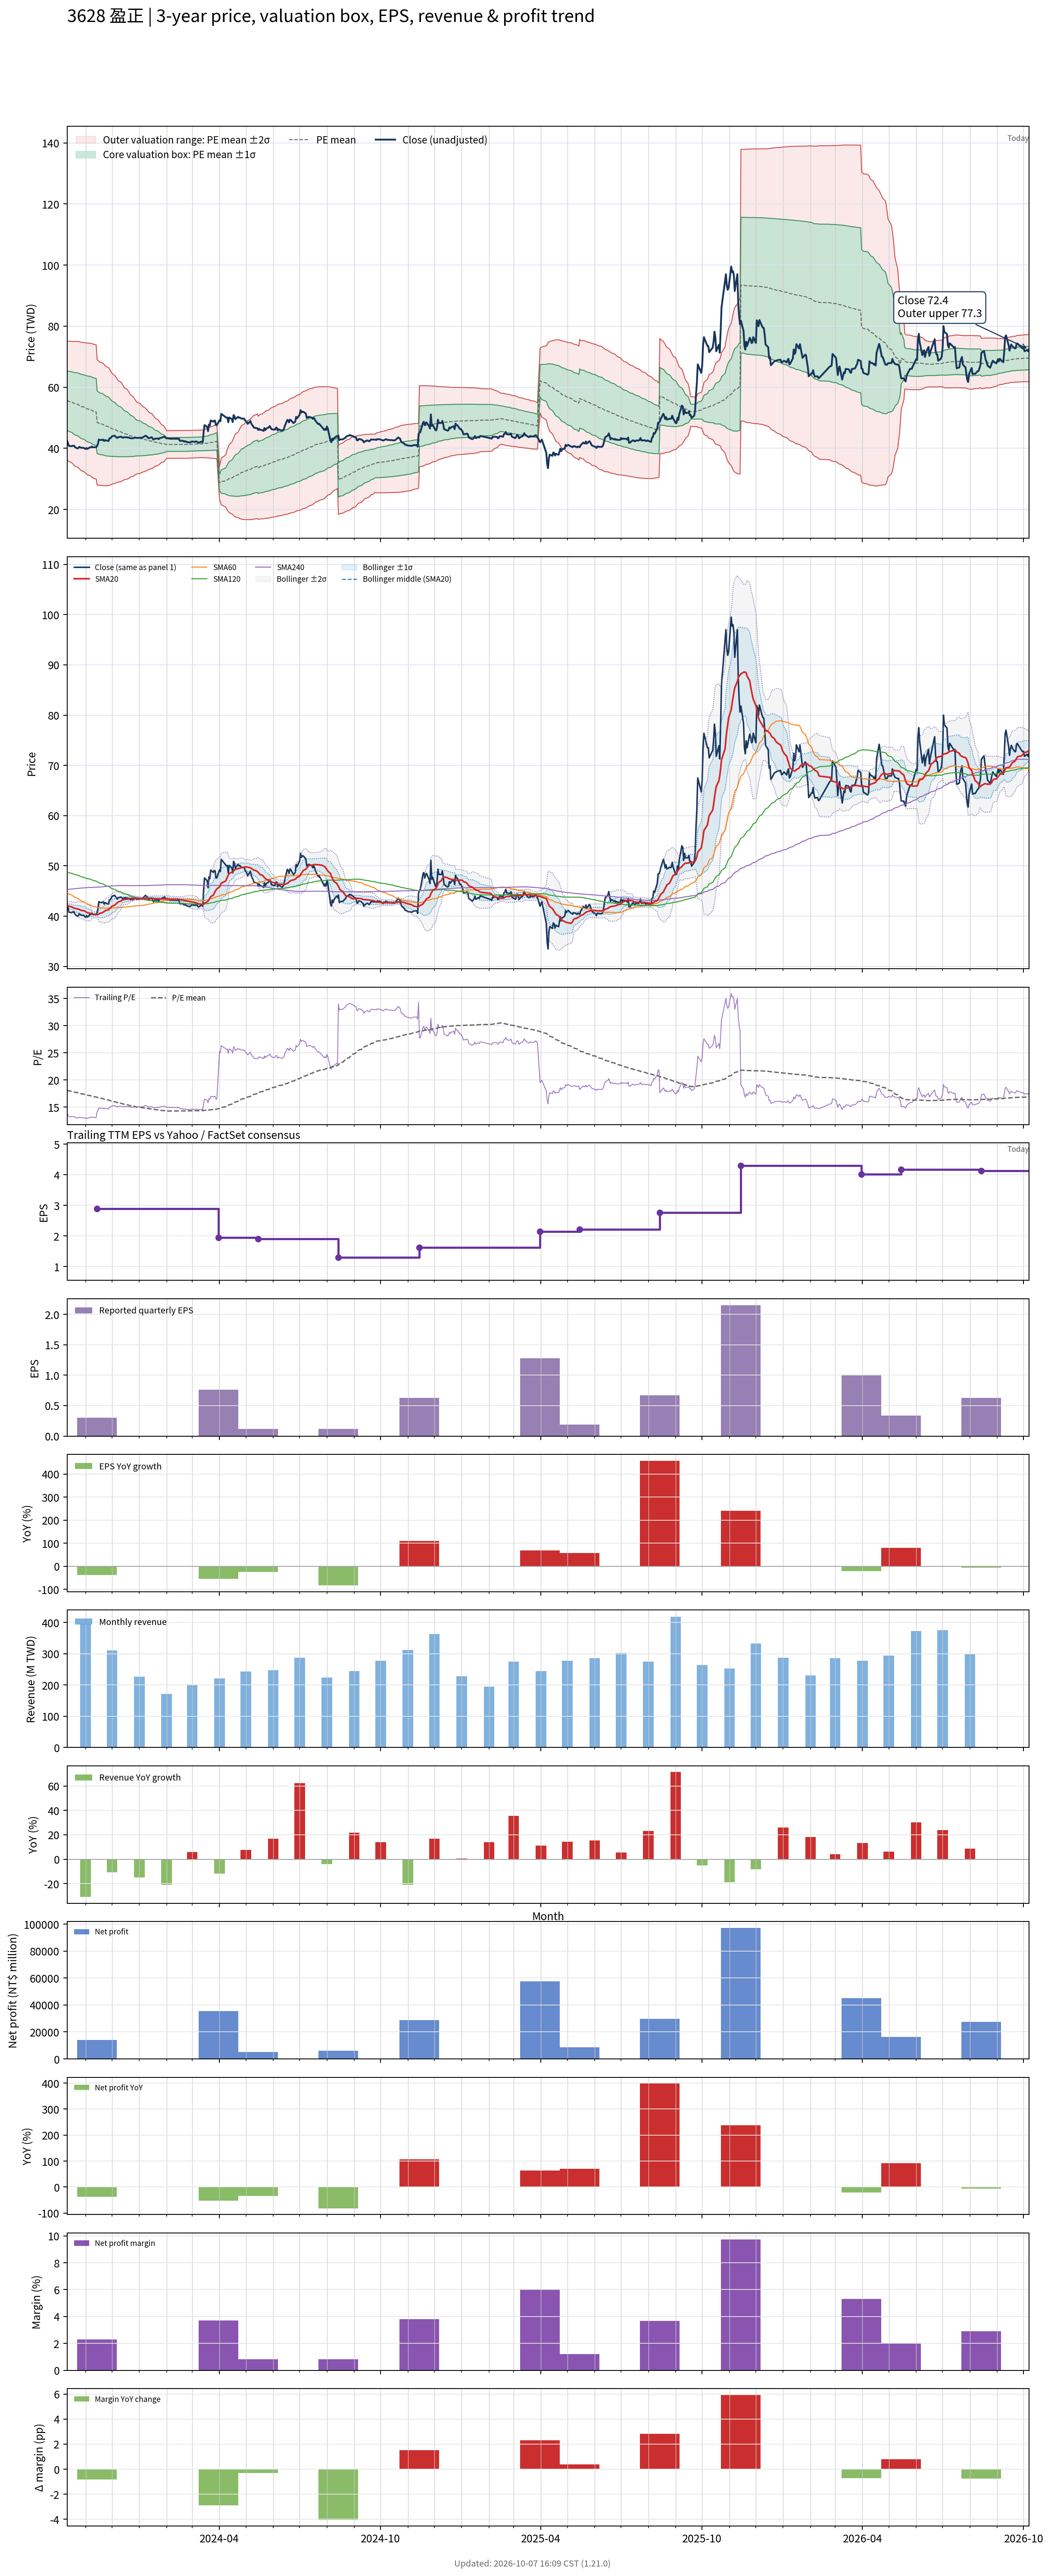

Values plotted in this chart, from the file beside it:
# chart-version: skill-stock-dynamic-val…
date, close, available_date, period_end, eps, ttm_eps, pe, pe_mean, pe_std, price_m2, price_m1, price_mean, price_p1, price_p2, forward_eps, forward_pe, forward_pe_mean, forward_pe_std, forward_price_m2, forward_price_m1, forward_price_mean, forward_price_p1, forward_price_p2, sma20
2023-10-11, 42.4, 2023-08-14, 2023-06-30, 0.73, 3.08, 13.77, 18.09, 3.148, 36.31, 46.01, 55.71, 65.4, 75.1, , , , , , , , , , 42.12
2023-10-12, 41.7, 2023-08-14, 2023-06-30, 0.73, 3.08, 13.54, 18.03, 3.172, 36.01, 45.78, 55.55, 65.32, 75.09, , , , , , , , , , 42.07
2023-10-13, 40.8, 2023-08-14, 2023-06-30, 0.73, 3.08, 13.25, 17.98, 3.196, 35.68, 45.53, 55.37, 65.21, 75.06, , , , , , , , , , 41.95
2023-10-16, 40.7, 2023-08-14, 2023-06-30, 0.73, 3.08, 13.21, 17.92, 3.217, 35.37, 45.28, 55.19, 65.1, 75.01, , , , , , , , , , 41.87
2023-10-17, 40.85, 2023-08-14, 2023-06-30, 0.73, 3.08, 13.26, 17.87, 3.242, 35.06, 45.04, 55.03, 65.02, 75, , , , , , , , , , 41.76
2023-10-18, 40.8, 2023-08-14, 2023-06-30, 0.73, 3.08, 13.25, 17.82, 3.267, 34.75, 44.81, 54.87, 64.94, 75, , , , , , , , , , 41.68
2023-10-19, 40.85, 2023-08-14, 2023-06-30, 0.73, 3.08, 13.26, 17.77, 3.291, 34.45, 44.59, 54.73, 64.86, 75, , , , , , , , , , 41.61
2023-10-20, 40.35, 2023-08-14, 2023-06-30, 0.73, 3.08, 13.1, 17.72, 3.316, 34.14, 44.36, 54.57, 64.78, 75, , , , , , , , , , 41.53
2023-10-23, 39.95, 2023-08-14, 2023-06-30, 0.73, 3.08, 12.97, 17.67, 3.342, 33.83, 44.12, 54.41, 64.71, 75, , , , , , , , , , 41.44
2023-10-24, 40.2, 2023-08-14, 2023-06-30, 0.73, 3.08, 13.05, 17.61, 3.363, 33.53, 43.89, 54.25, 64.6, 74.96, , , , , , , , , , 41.38
2023-10-25, 40.5, 2023-08-14, 2023-06-30, 0.73, 3.08, 13.15, 17.55, 3.38, 33.25, 43.66, 54.07, 64.47, 74.88, , , , , , , , , , 41.31
2023-10-26, 40.3, 2023-08-14, 2023-06-30, 0.73, 3.08, 13.08, 17.5, 3.397, 32.96, 43.43, 53.89, 64.35, 74.82, , , , , , , , , , 41.23
2023-10-27, 40.2, 2023-08-14, 2023-06-30, 0.73, 3.08, 13.05, 17.44, 3.412, 32.69, 43.2, 53.71, 64.22, 74.72, , , , , , , , , , 41.15
2023-10-30, 40.15, 2023-08-14, 2023-06-30, 0.73, 3.08, 13.04, 17.38, 3.427, 32.42, 42.97, 53.53, 64.08, 74.64, , , , , , , , , , 41.09
2023-10-31, 39.9, 2023-08-14, 2023-06-30, 0.73, 3.08, 12.95, 17.32, 3.443, 32.14, 42.75, 53.35, 63.95, 74.56, , , , , , , , , , 41.02
2023-11-01, 39.8, 2023-08-14, 2023-06-30, 0.73, 3.08, 12.92, 17.27, 3.464, 31.87, 42.53, 53.2, 63.87, 74.54, , , , , , , , , , 40.9
2023-11-02, 40.1, 2023-08-14, 2023-06-30, 0.73, 3.08, 13.02, 17.22, 3.482, 31.6, 42.32, 53.05, 63.77, 74.49, , , , , , , , , , 40.8
2023-11-03, 39.8, 2023-08-14, 2023-06-30, 0.73, 3.08, 12.92, 17.17, 3.501, 31.33, 42.12, 52.9, 63.68, 74.46, , , , , , , , , , 40.69
2023-11-06, 40.35, 2023-08-14, 2023-06-30, 0.73, 3.08, 13.1, 17.13, 3.517, 31.09, 41.92, 52.75, 63.58, 74.41, , , , , , , , , , 40.59
2023-11-07, 40.3, 2023-08-14, 2023-06-30, 0.73, 3.08, 13.08, 17.08, 3.533, 30.84, 41.72, 52.61, 63.49, 74.37, , , , , , , , , , 40.5
2023-11-08, 40.6, 2023-08-14, 2023-06-30, 0.73, 3.08, 13.18, 17.03, 3.545, 30.61, 41.53, 52.45, 63.37, 74.29, , , , , , , , , , 40.41
2023-11-09, 40.35, 2023-08-14, 2023-06-30, 0.73, 3.08, 13.1, 16.98, 3.555, 30.38, 41.33, 52.28, 63.24, 74.19, , , , , , , , , , 40.34
2023-11-10, 40.35, 2023-08-14, 2023-06-30, 0.73, 3.08, 13.1, 16.92, 3.561, 30.17, 41.14, 52.11, 63.07, 74.04, , , , , , , , , , 40.32
2023-11-13, 40.35, 2023-08-14, 2023-06-30, 0.73, 3.08, 13.1, 16.86, 3.564, 29.97, 40.94, 51.92, 62.9, 73.87, , , , , , , , , , 40.3
2023-11-14, 40.75, 2023-11-14, 2023-09-30, 0.3, 2.89, 14.1, 16.8, 3.558, 28, 38.28, 48.56, 58.85, 69.13, , , , , , , , , , 40.3
2023-11-15, 41.45, 2023-11-14, 2023-09-30, 0.3, 2.89, 14.34, 16.74, 3.535, 27.95, 38.17, 48.39, 58.6, 68.82, , , , , , , , , , 40.33
2023-11-16, 42.9, 2023-11-14, 2023-09-30, 0.3, 2.89, 14.84, 16.69, 3.511, 27.93, 38.08, 48.22, 58.37, 68.51, , , , , , , , , , 40.43
2023-11-17, 42.75, 2023-11-14, 2023-09-30, 0.3, 2.89, 14.79, 16.63, 3.49, 27.89, 37.98, 48.07, 58.16, 68.24, , , , , , , , , , 40.55
2023-11-20, 42.75, 2023-11-14, 2023-09-30, 0.3, 2.89, 14.79, 16.58, 3.474, 27.85, 37.89, 47.93, 57.96, 68, , , , , , , , , , 40.69
2023-11-21, 42.85, 2023-11-14, 2023-09-30, 0.3, 2.89, 14.83, 16.53, 3.454, 27.81, 37.8, 47.78, 57.76, 67.74, , , , , , , , , , 40.83
2023-11-22, 42.4, 2023-11-14, 2023-09-30, 0.3, 2.89, 14.67, 16.48, 3.433, 27.78, 37.7, 47.63, 57.55, 67.47, , , , , , , , , , 40.92
2023-11-23, 42.7, 2023-11-14, 2023-09-30, 0.3, 2.89, 14.78, 16.42, 3.405, 27.78, 37.62, 47.46, 57.3, 67.14, , , , , , , , , , 41.04
2023-11-24, 42.6, 2023-11-14, 2023-09-30, 0.3, 2.89, 14.74, 16.37, 3.38, 27.77, 37.54, 47.31, 57.08, 66.85, , , , , , , , , , 41.16
2023-11-27, 42.4, 2023-11-14, 2023-09-30, 0.3, 2.89, 14.67, 16.31, 3.343, 27.81, 37.47, 47.13, 56.79, 66.45, , , , , , , , , , 41.27
2023-11-28, 43.25, 2023-11-14, 2023-09-30, 0.3, 2.89, 14.97, 16.24, 3.295, 27.9, 37.43, 46.95, 56.47, 65.99, , , , , , , , , , 41.44
2023-11-29, 43.3, 2023-11-14, 2023-09-30, 0.3, 2.89, 14.98, 16.18, 3.243, 28.02, 37.39, 46.76, 56.13, 65.5, , , , , , , , , , 41.62
2023-11-30, 43.55, 2023-11-14, 2023-09-30, 0.3, 2.89, 15.07, 16.12, 3.19, 28.14, 37.36, 46.58, 55.8, 65.02, , , , , , , , , , 41.79
2023-12-01, 43.95, 2023-11-14, 2023-09-30, 0.3, 2.89, 15.21, 16.06, 3.133, 28.29, 37.35, 46.4, 55.45, 64.51, , , , , , , , , , 41.99
2023-12-04, 44.15, 2023-11-14, 2023-09-30, 0.3, 2.89, 15.28, 15.99, 3.061, 28.51, 37.36, 46.21, 55.05, 63.9, , , , , , , , , , 42.19
2023-12-05, 43.85, 2023-11-14, 2023-09-30, 0.3, 2.89, 15.17, 15.93, 3.014, 28.63, 37.34, 46.04, 54.75, 63.46, , , , , , , , , , 42.36
2023-12-06, 43.6, 2023-11-14, 2023-09-30, 0.3, 2.89, 15.09, 15.88, 2.966, 28.74, 37.31, 45.88, 54.45, 63.02, , , , , , , , , , 42.51
2023-12-07, 43.4, 2023-11-14, 2023-09-30, 0.3, 2.89, 15.02, 15.82, 2.922, 28.84, 37.28, 45.73, 54.17, 62.61, , , , , , , , , , 42.66
2023-12-08, 43.65, 2023-11-14, 2023-09-30, 0.3, 2.89, 15.1, 15.77, 2.873, 28.96, 37.27, 45.57, 53.88, 62.18, , , , , , , , , , 42.83
2023-12-11, 43.8, 2023-11-14, 2023-09-30, 0.3, 2.89, 15.16, 15.71, 2.823, 29.1, 37.26, 45.41, 53.57, 61.73, , , , , , , , , , 43
2023-12-12, 43.7, 2023-11-14, 2023-09-30, 0.3, 2.89, 15.12, 15.66, 2.774, 29.23, 37.25, 45.26, 53.28, 61.3, , , , , , , , , , 43.15
2023-12-13, 43.5, 2023-11-14, 2023-09-30, 0.3, 2.89, 15.05, 15.61, 2.72, 29.39, 37.25, 45.11, 52.96, 60.82, , , , , , , , , , 43.25
2023-12-14, 43.5, 2023-11-14, 2023-09-30, 0.3, 2.89, 15.05, 15.55, 2.662, 29.56, 37.25, 44.95, 52.64, 60.33, , , , , , , , , , 43.28
2023-12-15, 43.65, 2023-11-14, 2023-09-30, 0.3, 2.89, 15.1, 15.5, 2.6, 29.76, 37.27, 44.78, 52.3, 59.81, , , , , , , , , , 43.33
2023-12-18, 43.6, 2023-11-14, 2023-09-30, 0.3, 2.89, 15.09, 15.45, 2.548, 29.91, 37.27, 44.64, 52, 59.37, , , , , , , , , , 43.37
2023-12-19, 43.5, 2023-11-14, 2023-09-30, 0.3, 2.89, 15.05, 15.4, 2.501, 30.05, 37.27, 44.5, 51.73, 58.96, , , , , , , , , , 43.4
2023-12-20, 43.55, 2023-11-14, 2023-09-30, 0.3, 2.89, 15.07, 15.35, 2.45, 30.2, 37.28, 44.36, 51.44, 58.52, , , , , , , , , , 43.46
2023-12-21, 43.4, 2023-11-14, 2023-09-30, 0.3, 2.89, 15.02, 15.3, 2.391, 30.39, 37.3, 44.21, 51.12, 58.03, , , , , , , , , , 43.49
2023-12-22, 43.3, 2023-11-14, 2023-09-30, 0.3, 2.89, 14.98, 15.25, 2.327, 30.61, 37.34, 44.06, 50.79, 57.51, , , , , , , , , , 43.53
2023-12-25, 43.3, 2023-11-14, 2023-09-30, 0.3, 2.89, 14.98, 15.2, 2.266, 30.82, 37.37, 43.92, 50.47, 57.01, , , , , , , , , , 43.58
2023-12-26, 43.4, 2023-11-14, 2023-09-30, 0.3, 2.89, 15.02, 15.15, 2.198, 31.07, 37.42, 43.77, 50.12, 56.47, , , , , , , , , , 43.58
2023-12-27, 43.55, 2023-11-14, 2023-09-30, 0.3, 2.89, 15.07, 15.1, 2.136, 31.29, 37.46, 43.63, 49.8, 55.98, , , , , , , , , , 43.59
2023-12-28, 43.5, 2023-11-14, 2023-09-30, 0.3, 2.89, 15.05, 15.06, 2.088, 31.44, 37.48, 43.51, 49.55, 55.58, , , , , , , , , , 43.59
2023-12-29, 43.4, 2023-11-14, 2023-09-30, 0.3, 2.89, 15.02, 15.01, 2.031, 31.65, 37.52, 43.39, 49.25, 55.12, , , , , , , , , , 43.56
2024-01-02, 43.45, 2023-11-14, 2023-09-30, 0.3, 2.89, 15.03, 14.97, 1.978, 31.83, 37.55, 43.27, 48.98, 54.7, , , , , , , , , , 43.53
... 668 more rows
